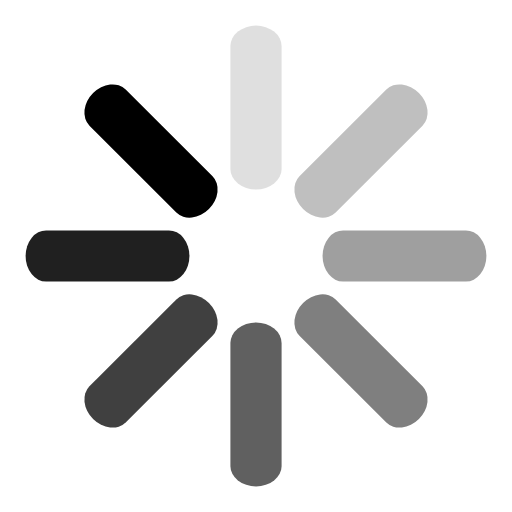
t = 0.00 s
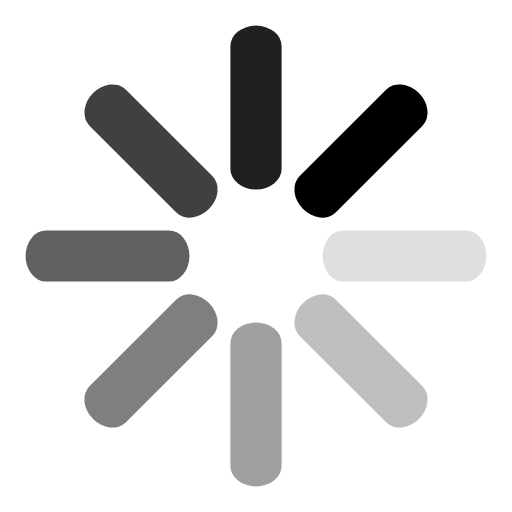
t = 0.25 s
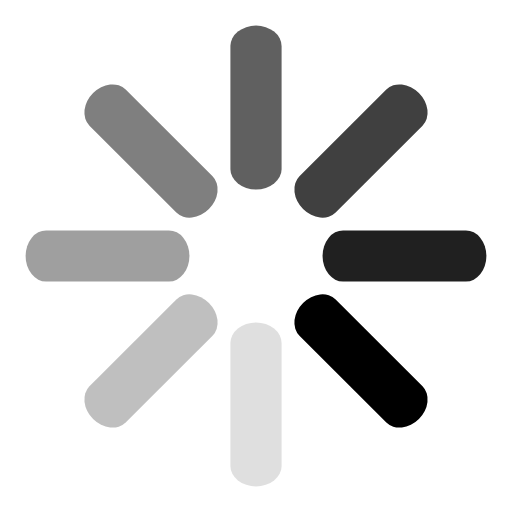
t = 0.50 s
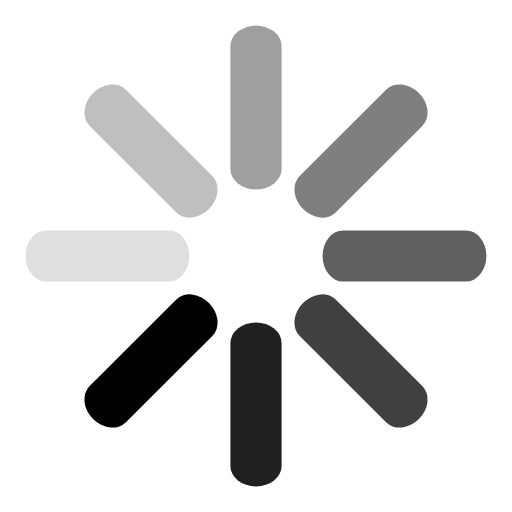
t = 0.75 s

The animated SVG that drew these frames (rendered in a browser with its animation timeline set to each time). Animation: 8 SMIL elements (animate=8); one cycle of 1.00 s, repeats indefinitely.

<svg class="lds-spinner" width="200px"  height="200px"  xmlns="http://www.w3.org/2000/svg" xmlns:xlink="http://www.w3.org/1999/xlink" viewBox="0 0 100 100" preserveAspectRatio="xMidYMid" style="background: none;"><g transform="rotate(0 50 50)">
  <rect x="45" y="5" rx="36" ry="4" width="10" height="32" fill="#000000">
    <animate attributeName="opacity" values="1;0" keyTimes="0;1" dur="1s" begin="-0.875s" repeatCount="indefinite"></animate>
  </rect>
</g><g transform="rotate(45 50 50)">
  <rect x="45" y="5" rx="36" ry="4" width="10" height="32" fill="#000000">
    <animate attributeName="opacity" values="1;0" keyTimes="0;1" dur="1s" begin="-0.75s" repeatCount="indefinite"></animate>
  </rect>
</g><g transform="rotate(90 50 50)">
  <rect x="45" y="5" rx="36" ry="4" width="10" height="32" fill="#000000">
    <animate attributeName="opacity" values="1;0" keyTimes="0;1" dur="1s" begin="-0.625s" repeatCount="indefinite"></animate>
  </rect>
</g><g transform="rotate(135 50 50)">
  <rect x="45" y="5" rx="36" ry="4" width="10" height="32" fill="#000000">
    <animate attributeName="opacity" values="1;0" keyTimes="0;1" dur="1s" begin="-0.5s" repeatCount="indefinite"></animate>
  </rect>
</g><g transform="rotate(180 50 50)">
  <rect x="45" y="5" rx="36" ry="4" width="10" height="32" fill="#000000">
    <animate attributeName="opacity" values="1;0" keyTimes="0;1" dur="1s" begin="-0.375s" repeatCount="indefinite"></animate>
  </rect>
</g><g transform="rotate(225 50 50)">
  <rect x="45" y="5" rx="36" ry="4" width="10" height="32" fill="#000000">
    <animate attributeName="opacity" values="1;0" keyTimes="0;1" dur="1s" begin="-0.25s" repeatCount="indefinite"></animate>
  </rect>
</g><g transform="rotate(270 50 50)">
  <rect x="45" y="5" rx="36" ry="4" width="10" height="32" fill="#000000">
    <animate attributeName="opacity" values="1;0" keyTimes="0;1" dur="1s" begin="-0.125s" repeatCount="indefinite"></animate>
  </rect>
</g><g transform="rotate(315 50 50)">
  <rect x="45" y="5" rx="36" ry="4" width="10" height="32" fill="#000000">
    <animate attributeName="opacity" values="1;0" keyTimes="0;1" dur="1s" begin="0s" repeatCount="indefinite"></animate>
  </rect>
</g></svg>